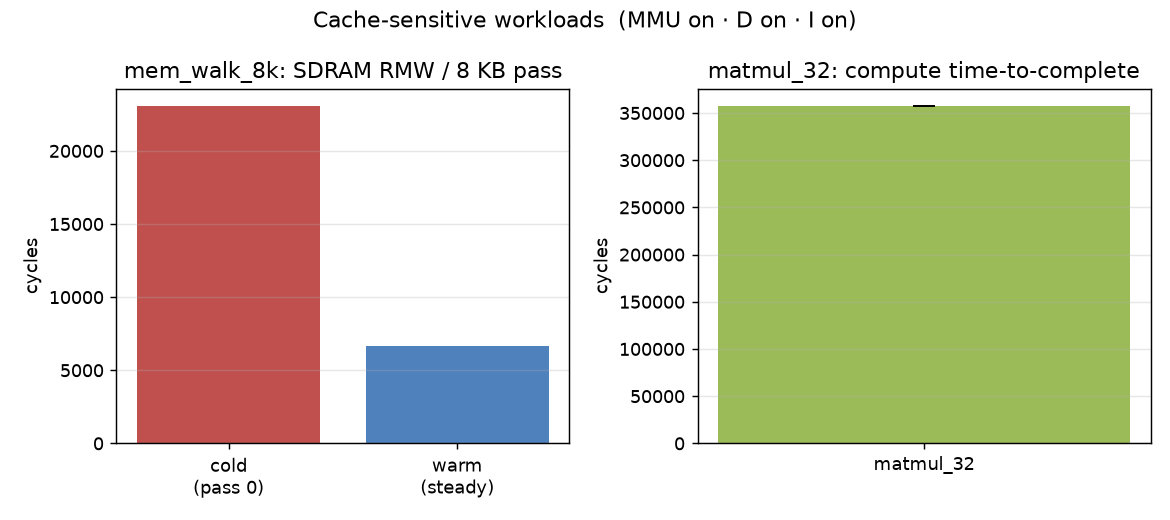

The data file committed next to this chart (first rows):
workload, cache_config, count, mean_cyc, min_cyc, max_cyc
mem_walk_8k, MMU on · D on · I on, 64, 7583, 6687, 23092
matmul_32, MMU on · D on · I on, 8, 357593, 357573, 357728
